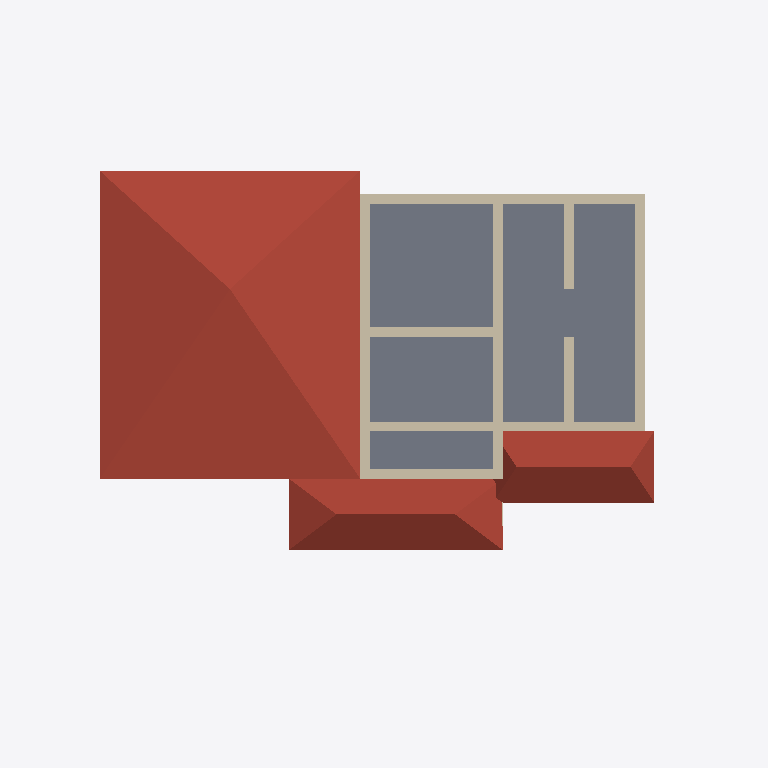
Plan cut of the same IFC building model at storey '2F' (level 3.20 m, cut at 4.60 m), seen from above with north up, elements coloured by IFC class: 11 walls (beige), 3 roofs (red-brown), 2 slabs (grey). Cut surfaces are drawn darker.
Extent 15.0 m × 12.0 m × 8.1 m (x, y, z). Storeys (4): Yard at 0.00 m; 1F at 0.20 m; 2F at 3.20 m; RF at 6.20 m. Elements (52): 31 IfcWall, 10 IfcStair, 7 IfcSlab, 4 IfcRoof.

HEADER;
FILE_DESCRIPTION(('ViewDefinition [CoordinationView]'),'2;1');
FILE_NAME('','2026-05-08T11:02:18',(''),(''),'IfcOpenShell 0.8.5-1c5b825','IfcOpenShell 0.8.5-1c5b825','');
FILE_SCHEMA(('IFC4'));
ENDSEC;
DATA;
#16=IFCPROJECT('1omkHEPy9B6hR$ENh9wn5p',#5,'ShinchanHouse',$,$,$,$,(#8),#15);
#22=IFCSITE('1UeJSjEO5DRgsj45kI_MBU',#5,'Site',$,$,#21,$,$,.ELEMENT.,$,$,$,$,$);
#28=IFCBUILDING('0w9R$yCUz3yvGcEwSxw1Wo',#5,'House',$,$,#27,$,$,.ELEMENT.,$,$,$);
#34=IFCBUILDINGSTOREY('2A4_MJuOv1qvOpd9N9razb',#5,'Yard',$,$,#33,$,$,.ELEMENT.,0.0);
#40=IFCBUILDINGSTOREY('2YxHXzpMD6sw_JoyEp5TXE',#5,'1F',$,$,#39,$,$,.ELEMENT.,200.0);
#46=IFCBUILDINGSTOREY('1MHQt3TWP55Rs3jCm3bNlN',#5,'2F',$,$,#45,$,$,.ELEMENT.,3200.0);
#52=IFCBUILDINGSTOREY('171tJgcEf0eQmAR3uZI7$1',#5,'RF',$,$,#51,$,$,.ELEMENT.,6200.0);
#1143=IFCROOF('3dPvRRou5EnR$cKr5mRPzq',#5,'Roof_1F_Anbang',$,$,#1142,#1137,$,$);
#812=IFCSLAB('1E51H5fdX7Dxw6nw4r4uCL',#5,'2F_Slab_Main',$,$,#811,#806,$,$);
#1182=IFCROOF('1nZfbZRDT0Ueq0wx$z1wb0',#5,'Roof_1F_Living',$,$,#1181,#1176,$,$);
#1221=IFCROOF('0NkAu1$iLD88P8Ir2YfCdF',#5,'Roof_1F_Entrance',$,$,#1220,#1215,$,$);
#854=IFCSLAB('2sFaz5gu17LOkQuGbbPqWa',#5,'2F_Terrace_Floor',$,$,#853,#848,$,$);
#938=IFCWALL('3zXD0u8jnFaAMimMb8uY7b',#5,'2F_Ext_N',$,$,#937,#932,$,$);
#896=IFCWALL('3j6Z8waQPCSh4vdIM0twax',#5,'2F_Ext_S',$,$,#895,#890,$,$);
#875=IFCWALL('0rOQC0q8fBTQF_9Jl5PGkl',#5,'2F_Ext_W',$,$,#874,#869,$,$);
#917=IFCWALL('2OHJGJIDL8Kv8$H$VDrnX9',#5,'2F_Ext_E',$,$,#916,#911,$,$);
#980=IFCWALL('3lWIATRD97M8j9mi510NgE',#5,'2F_In_Hall_Div',$,$,#979,#974,$,$);
#1064=IFCWALL('2JsYe927z46PQVoaN219vc',#5,'2F_Rail_S',$,$,#1063,#1058,$,$);
#959=IFCWALL('1AZGhDgpHAXwqTwH$VPtqB',#5,'2F_In_Room_Div',$,$,#958,#953,$,$);
#1001=IFCWALL('3EG_WruOP6u9rc2$MG863R',#5,'2F_In_Closet_1',$,$,#1000,#995,$,$);
#1022=IFCWALL('2QIOVYJhr5Xg8j7bSe9j7l',#5,'2F_In_Closet_2',$,$,#1021,#1016,$,$);
#1085=IFCWALL('0y7jLT4oL3NfT6TN6Zt0Do',#5,'2F_Rail_E',$,$,#1084,#1079,$,$);
#1043=IFCWALL('0ZCxDK92TCFPPxclCpKCEV',#5,'2F_Rail_W',$,$,#1042,#1037,$,$);
ENDSEC;
